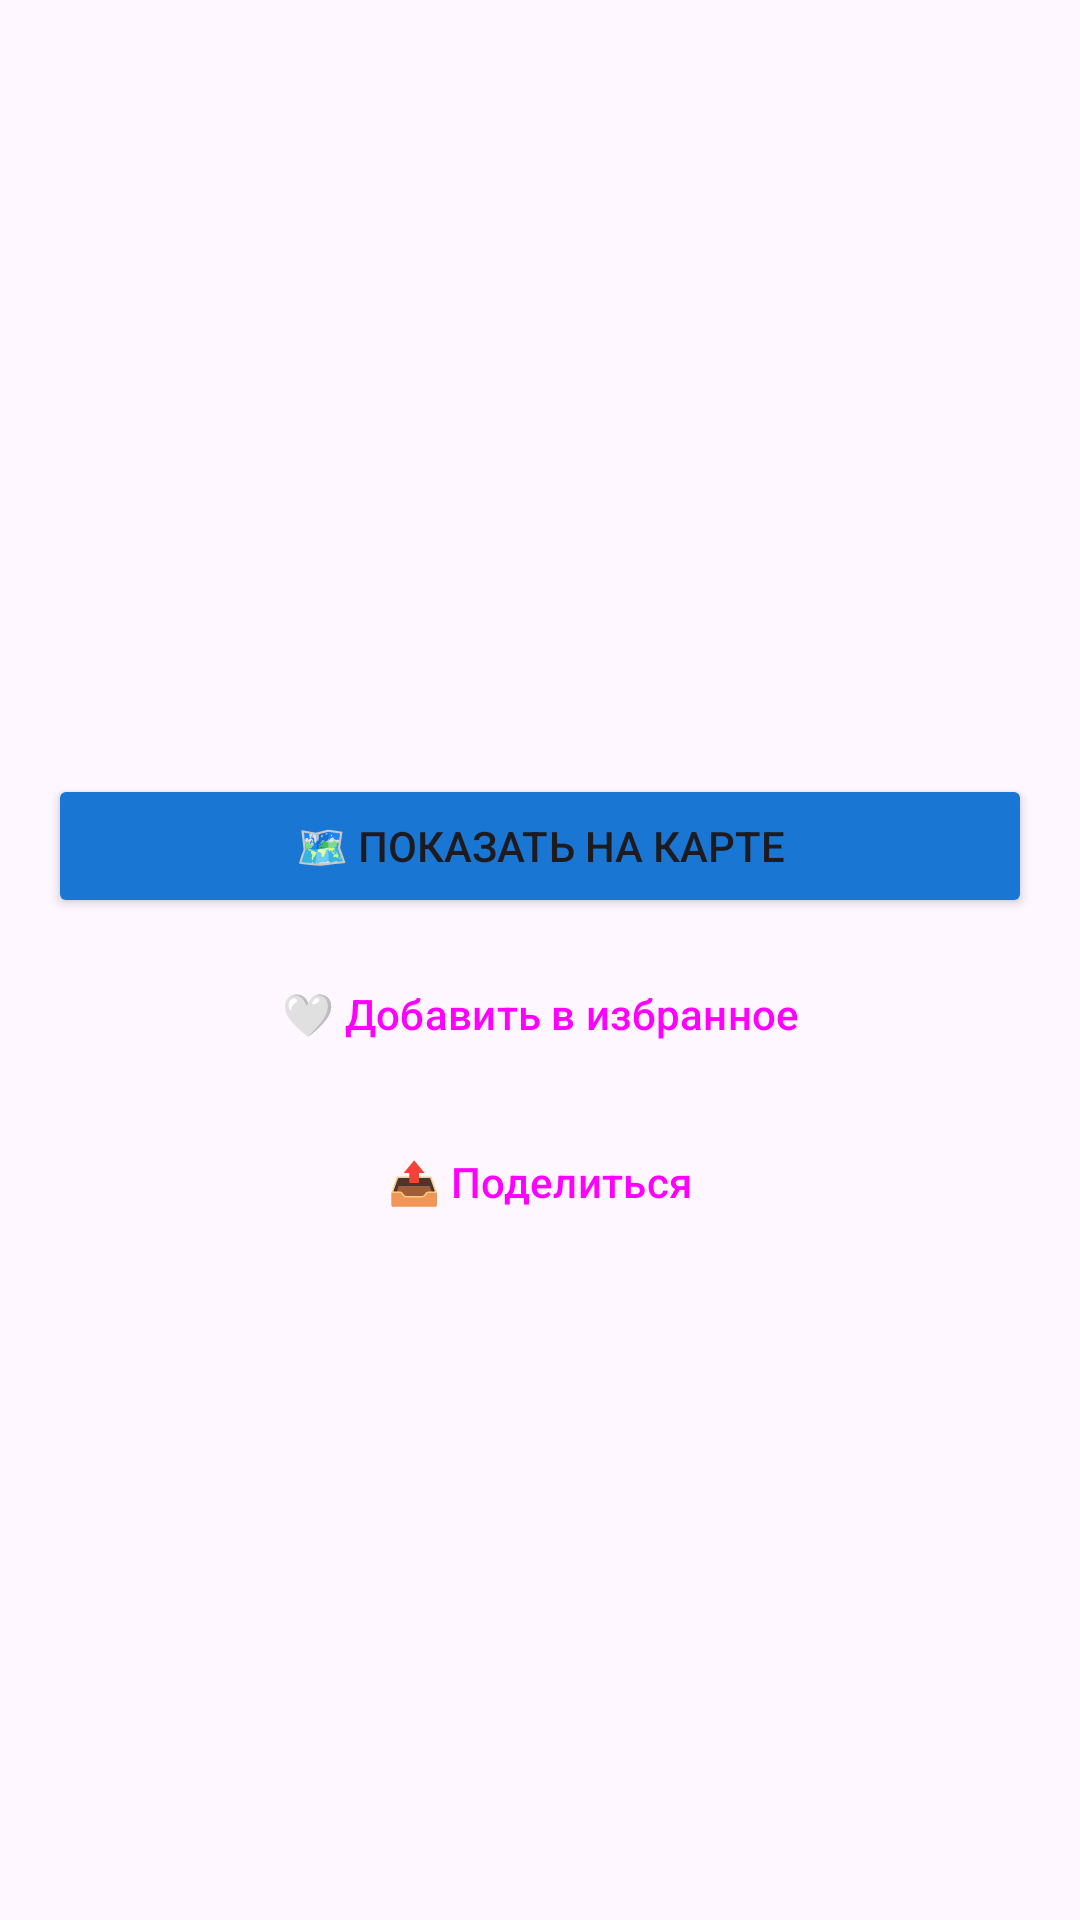

Here is an Android app screen rendered from its layout file. Give the layout XML and the strings, colors and styles it references.
<!-- AndroidManifest.xml: application theme Theme.KurskGuide -->
<!-- res/layout/activity_place_detail.xml -->
<?xml version="1.0" encoding="utf-8"?>
<ScrollView xmlns:android="http://schemas.android.com/apk/res/android"
    android:layout_width="match_parent"
    android:layout_height="match_parent">

    <LinearLayout
        android:layout_width="match_parent"
        android:layout_height="wrap_content"
        android:orientation="vertical"
        android:padding="16dp">

        <TextView
            android:id="@+id/tvPlaceName"
            android:layout_width="match_parent"
            android:layout_height="wrap_content"
            android:textSize="24sp"
            android:textStyle="bold"
            android:textColor="@android:color/black" />

        <TextView
            android:id="@+id/tvPlaceDescription"
            android:layout_width="match_parent"
            android:layout_height="wrap_content"
            android:layout_marginTop="16dp"
            android:textSize="16sp"
            android:lineSpacingExtra="4dp" />

        <LinearLayout
            android:layout_width="match_parent"
            android:layout_height="wrap_content"
            android:layout_marginTop="16dp"
            android:orientation="vertical"
            android:background="@drawable/info_background"
            android:padding="16dp">

            <TextView
                android:id="@+id/tvPlaceAddress"
                android:layout_width="match_parent"
                android:layout_height="wrap_content"
                android:textSize="14sp"
                android:drawablePadding="8dp" />

            <TextView
                android:id="@+id/tvPlacePhone"
                android:layout_width="match_parent"
                android:layout_height="wrap_content"
                android:layout_marginTop="8dp"
                android:textSize="14sp"
                android:drawablePadding="8dp" />

            <TextView
                android:id="@+id/tvPlaceHours"
                android:layout_width="match_parent"
                android:layout_height="wrap_content"
                android:layout_marginTop="8dp"
                android:textSize="14sp"
                android:drawablePadding="8dp" />

            <TextView
                android:id="@+id/tvPlaceRating"
                android:layout_width="match_parent"
                android:layout_height="wrap_content"
                android:layout_marginTop="8dp"
                android:textSize="14sp"
                android:textStyle="bold" />

        </LinearLayout>

        
        <LinearLayout
            android:layout_width="match_parent"
            android:layout_height="wrap_content"
            android:layout_marginTop="24dp"
            android:orientation="vertical">

            <Button
                android:id="@+id/btnShowOnMap"
                android:layout_width="match_parent"
                android:layout_height="wrap_content"
                android:text="🗺️ Показать на карте"
                android:backgroundTint="@color/primary_color" />

            <Button
                android:id="@+id/btnAddToFavorites"
                android:layout_width="match_parent"
                android:layout_height="wrap_content"
                android:layout_marginTop="8dp"
                android:text="🤍 Добавить в избранное"
                style="@style/Widget.Material3.Button.OutlinedButton" />

            <Button
                android:id="@+id/btnShare"
                android:layout_width="match_parent"
                android:layout_height="wrap_content"
                android:layout_marginTop="8dp"
                android:text="📤 Поделиться"
                style="@style/Widget.Material3.Button.OutlinedButton" />

            
            <Button
                android:id="@+id/btnDeletePlace"
                android:layout_width="match_parent"
                android:layout_height="wrap_content"
                android:layout_marginTop="8dp"
                android:text="🗑️ Удалить место"
                android:backgroundTint="#F44336"
                android:visibility="gone" />

        </LinearLayout>

    </LinearLayout>

</ScrollView>
<!-- resources referenced by this layout -->
<resources>
  <color name="primary_color">#1976D2</color>
  <style name="Theme.KurskGuide" parent="Theme.Material3.DayNight">
          
          <item name="colorPrimary">@color/primary_color</item>
          <item name="colorPrimaryVariant">@color/primary_dark</item>
          <item name="colorOnPrimary">@color/white</item>
          
          <item name="colorSecondary">@color/accent_color</item>
          <item name="colorSecondaryVariant">@color/accent_color</item>
          <item name="colorOnSecondary">@color/black</item>
          
          <item name="android:statusBarColor">@color/primary_dark</item>
          
      </style>
  <color name="primary_dark">#1565C0</color>
  <color name="white">#FFFFFF</color>
  <color name="accent_color">#FF4081</color>
  <color name="black">#000000</color>
</resources>
